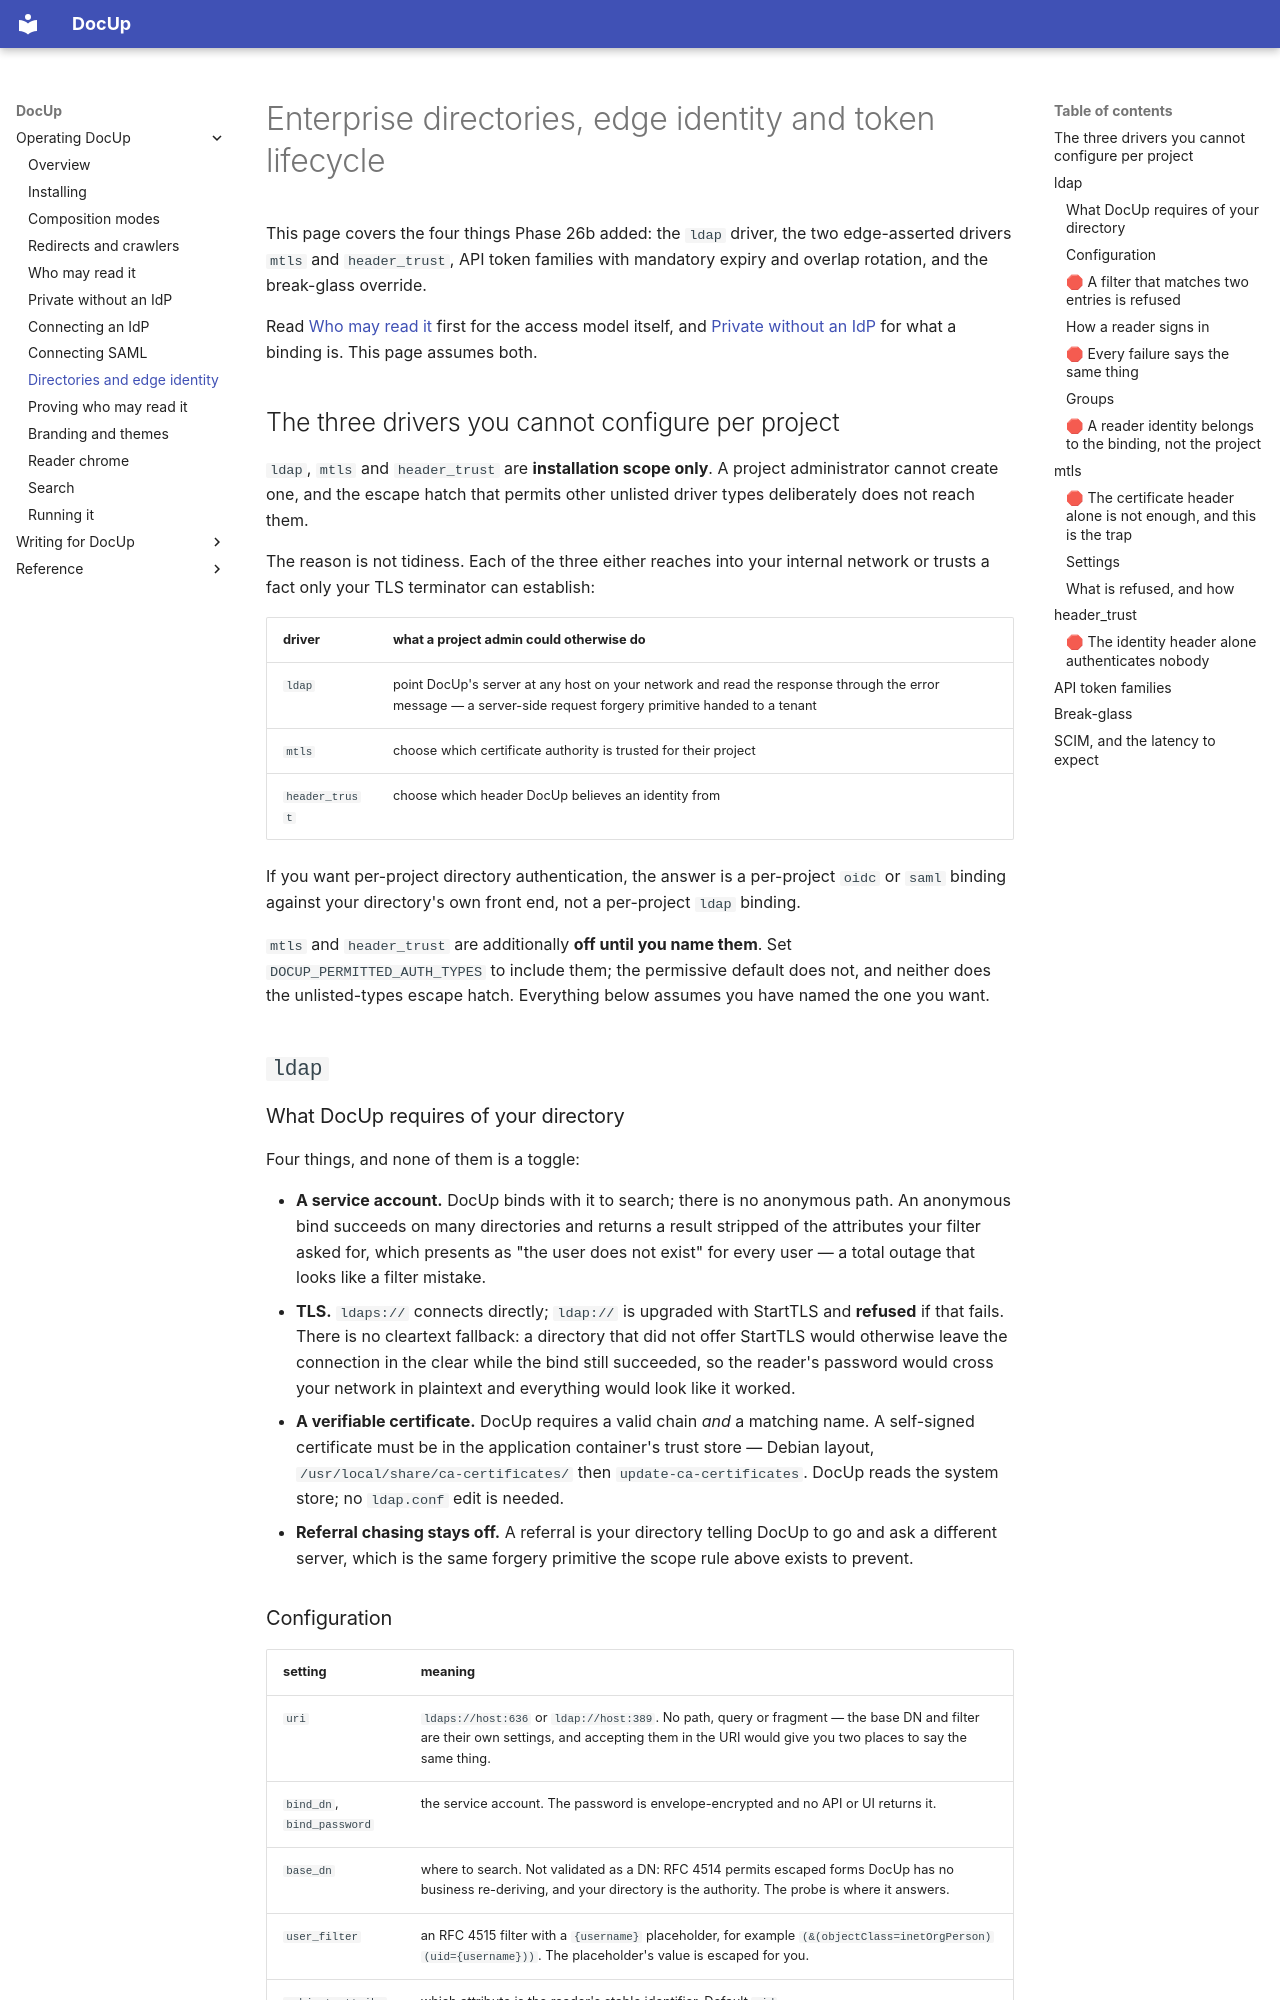

repository: DocUpHQ/DocUp · page: operator/docs/directories/index.html · generator: mkdocs

# Enterprise directories, edge identity and token lifecycle

This page covers the four things Phase 26b added: the `ldap` driver, the two
edge-asserted drivers `mtls` and `header_trust`, API token families with
mandatory expiry and overlap rotation, and the break-glass override.

Read [Who may read it](access.md) first for the access model itself, and
[Private without an IdP](providers.md) for what a binding is. This page assumes
both.

## The three drivers you cannot configure per project

`ldap`, `mtls` and `header_trust` are **installation scope only**. A project
administrator cannot create one, and the escape hatch that permits other
unlisted driver types deliberately does not reach them.

The reason is not tidiness. Each of the three either reaches into your internal
network or trusts a fact only your TLS terminator can establish:

| driver | what a project admin could otherwise do |
|---|---|
| `ldap` | point DocUp's server at any host on your network and read the response through the error message — a server-side request forgery primitive handed to a tenant |
| `mtls` | choose which certificate authority is trusted for their project |
| `header_trust` | choose which header DocUp believes an identity from |

If you want per-project directory authentication, the answer is a per-project
`oidc` or `saml` binding against your directory's own front end, not a
per-project `ldap` binding.

`mtls` and `header_trust` are additionally **off until you name them**. Set
`DOCUP_PERMITTED_AUTH_TYPES` to include them; the permissive default does not,
and neither does the unlisted-types escape hatch. Everything below assumes you
have named the one you want.

## `ldap`

### What DocUp requires of your directory

Four things, and none of them is a toggle:

- **A service account.** DocUp binds with it to search; there is no anonymous
  path. An anonymous bind succeeds on many directories and returns a result
  stripped of the attributes your filter asked for, which presents as "the user
  does not exist" for every user — a total outage that looks like a filter
  mistake.
- **TLS.** `ldaps://` connects directly; `ldap://` is upgraded with StartTLS and
  **refused** if that fails. There is no cleartext fallback: a directory that
  did not offer StartTLS would otherwise leave the connection in the clear while
  the bind still succeeded, so the reader's password would cross your network in
  plaintext and everything would look like it worked.
- **A verifiable certificate.** DocUp requires a valid chain *and* a matching
  name. A self-signed certificate must be in the application container's trust
  store — Debian layout, `/usr/local/share/ca-certificates/` then
  `update-ca-certificates`. DocUp reads the system store; no `ldap.conf` edit is
  needed.
- **Referral chasing stays off.** A referral is your directory telling DocUp to
  go and ask a different server, which is the same forgery primitive the scope
  rule above exists to prevent.
